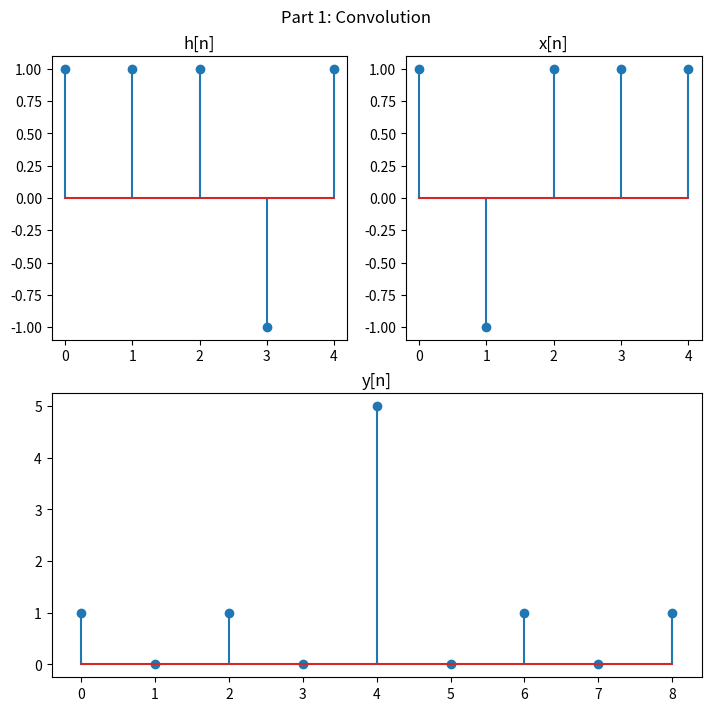
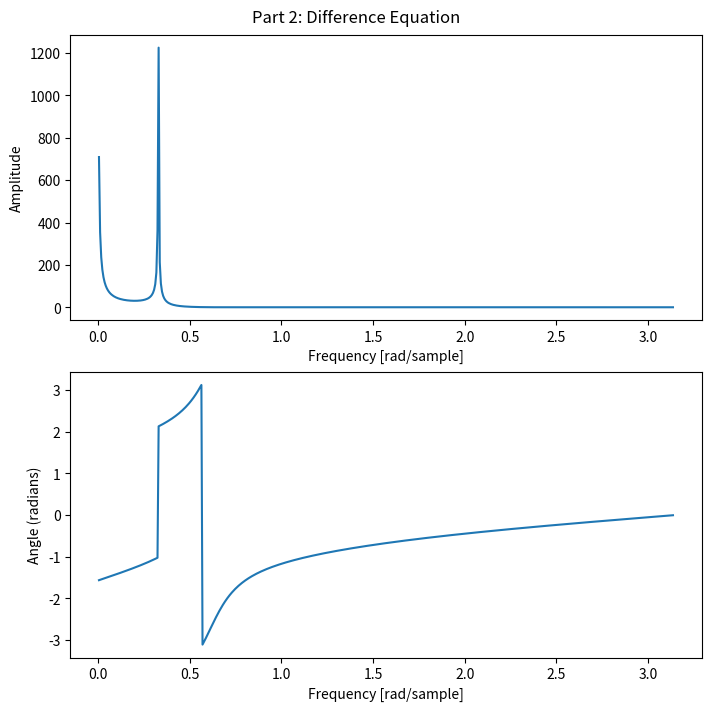

Python code for these plots, in order:
from matplotlib import pyplot as plt
import scipy
import numpy as np


def part_one():
    h = [1, 1, 1, -1, 1]
    h = np.array([h, np.arange(0, len(h), 1)], dtype=np.int64)
    x = [1, -1, 1, 1, 1]
    x = np.array([x, np.arange(0, len(x), 1)], dtype=np.int64)
    y = scipy.signal.convolve(h[0], x[0])
    y = np.array([y, np.arange(0, len(y), 1)], dtype=np.int64)
    fig = plt.figure(figsize=(7, 7), layout='constrained')
    axs = fig.subplot_mosaic([["h", "x"],
                              ["y", "y"]])
    fig.suptitle("Part 1: Convolution")

    axs["h"].stem(h[1], h[0])
    axs["h"].set_title("h[n]")
    axs["x"].stem(x[1], x[0])
    axs["x"].set_title("x[n]")
    axs["y"].stem(y[1], y[0])
    axs["y"].set_title("y[n]")
    fig.align_labels(axs=None)
    plt.show()


def part_two():
    x = np.zeros((1, 51), dtype=np.float64)
    x[0, 0] = 1
    print(x)
    a = np.array([1., -1.7163, 1.1724, -0.2089], dtype=np.float64)
    b = np.array([0.5264, -1.5224,  1.5224, -0.5264], dtype=np.float64)
    y = scipy.signal.lfilter(b, a, x)
    print(y.shape)
    print(y)

    fig = plt.figure(figsize=(7, 7), layout='constrained')
    axs = fig.subplot_mosaic([["mag"],
                              ["phase"]])
    fig.suptitle("Part 2: Difference Equation")
    w, h = scipy.signal.freqz(a, b)
    axs["mag"].plot(w, abs(h))
    axs["mag"].set_xlabel("Frequency [rad/sample]")
    axs["mag"].set_ylabel("Amplitude")
    axs["phase"].plot(w, np.angle(h))
    axs["phase"].set_ylabel("Angle (radians)")
    axs["phase"].set_xlabel("Frequency [rad/sample]")
    plt.show()


if __name__ == "__main__":
    part_one()
    part_two()
